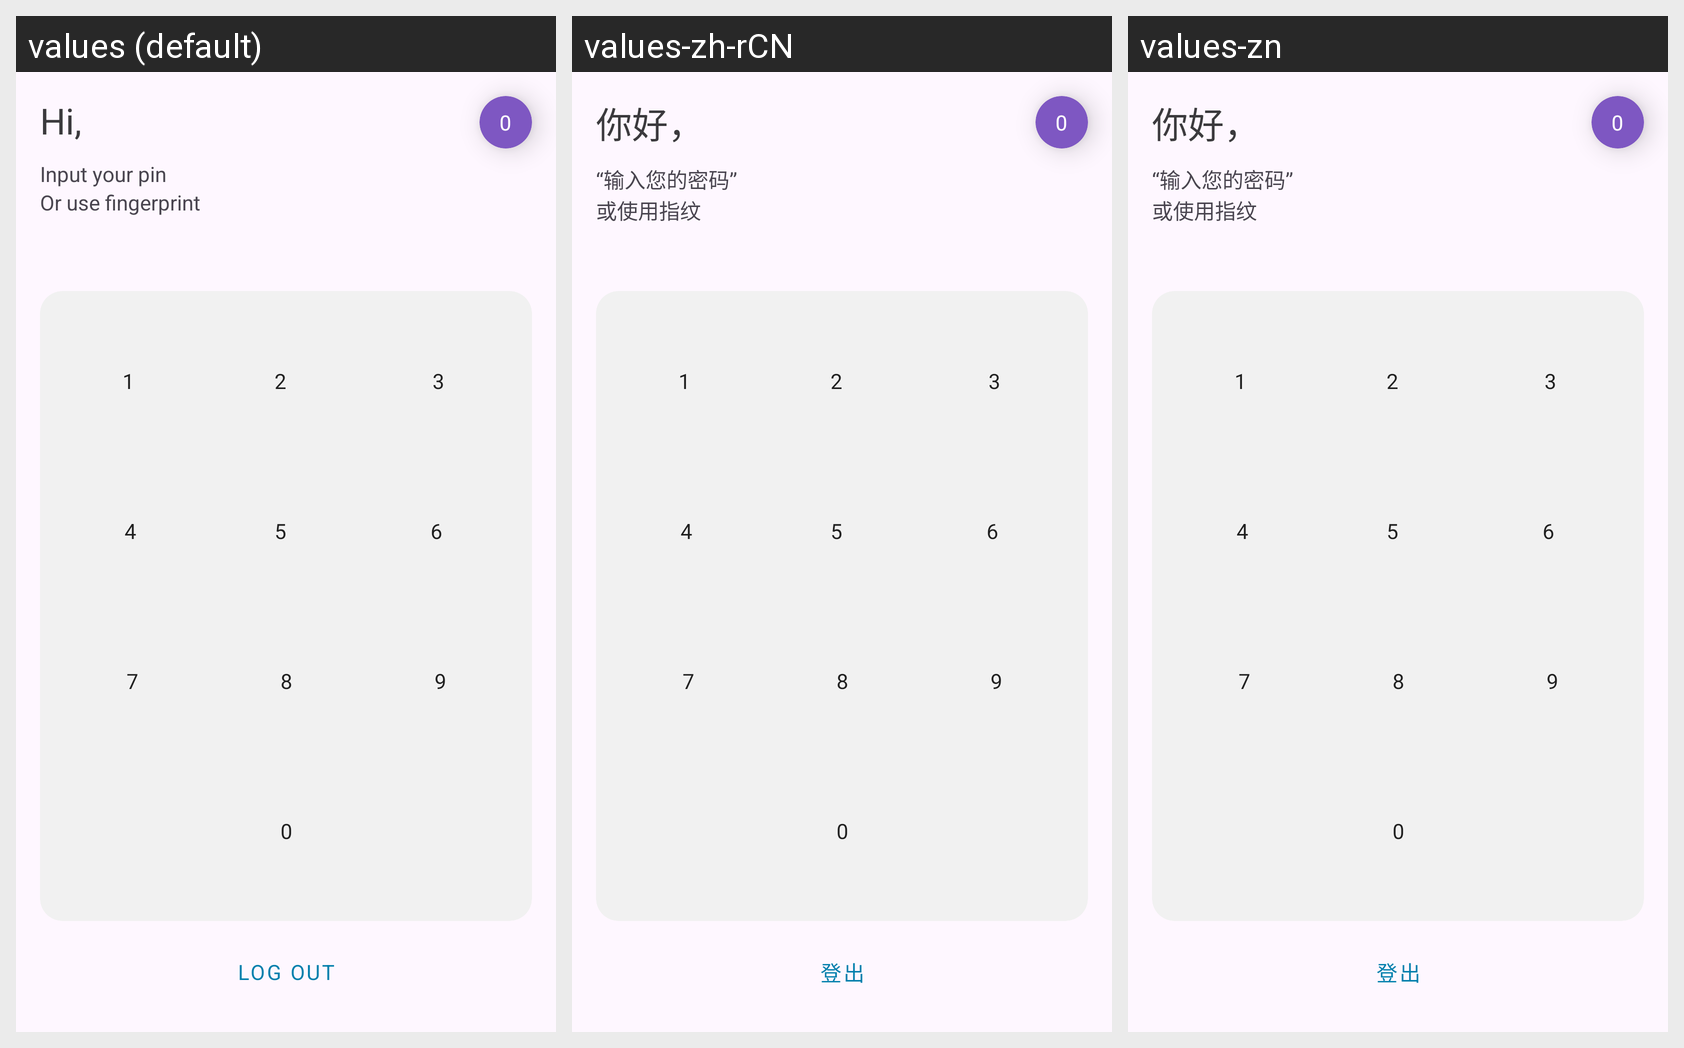

Locale-by-locale string values for the Android screen shown in this grid:
Android screen res/layout/activity_pin.xml rendered under 3 locales, left to right: values (default), values-zh-rCN, values-zn. Device: Nexus 5 (rendered at 1080×1920; each locale shown at half size, 540×960, under a caption strip naming it); theme Theme.QP.
Other locales in the repository, not shown: values-de, values-es, values-fr, values-hi, values-it, values-ja, values-ko, values-nl, values-ru.
Strings drawn on this screen, with the default value and each locale's value (text and hints the layout hard-codes, and strings that could not be matched under every locale, appear in the picture but are not listed):

hi_username
  values: Hi,
  values-zh-rCN: 你好，
  values-zn: 你好，

_0
  values: 0
  values-zh-rCN: 0  [not translated; the default value is used]
  values-zn: 0  [not translated; the default value is used]

input_your_pin
  values: Input your pin 
  values-zh-rCN: “输入您的密码”
  values-zn: “输入您的密码”

or_use_fingerprint
  values: Or use fingerprint
  values-zh-rCN: 或使用指纹
  values-zn: 或使用指纹

_1
  values: 1
  values-zh-rCN: 1  [not translated; the default value is used]
  values-zn: 1  [not translated; the default value is used]

_2
  values: 2
  values-zh-rCN: 2  [not translated; the default value is used]
  values-zn: 2  [not translated; the default value is used]

_3
  values: 3
  values-zh-rCN: 3  [not translated; the default value is used]
  values-zn: 3  [not translated; the default value is used]

_4
  values: 4
  values-zh-rCN: 4  [not translated; the default value is used]
  values-zn: 4  [not translated; the default value is used]

_5
  values: 5
  values-zh-rCN: 5  [not translated; the default value is used]
  values-zn: 5  [not translated; the default value is used]

_6
  values: 6
  values-zh-rCN: 6  [not translated; the default value is used]
  values-zn: 6  [not translated; the default value is used]

_7
  values: 7
  values-zh-rCN: 7  [not translated; the default value is used]
  values-zn: 7  [not translated; the default value is used]

_8
  values: 8
  values-zh-rCN: 8  [not translated; the default value is used]
  values-zn: 8  [not translated; the default value is used]

_9
  values: 9
  values-zh-rCN: 9  [not translated; the default value is used]
  values-zn: 9  [not translated; the default value is used]

log_out
  values: Log out
  values-zh-rCN: 登出
  values-zn: 登出
